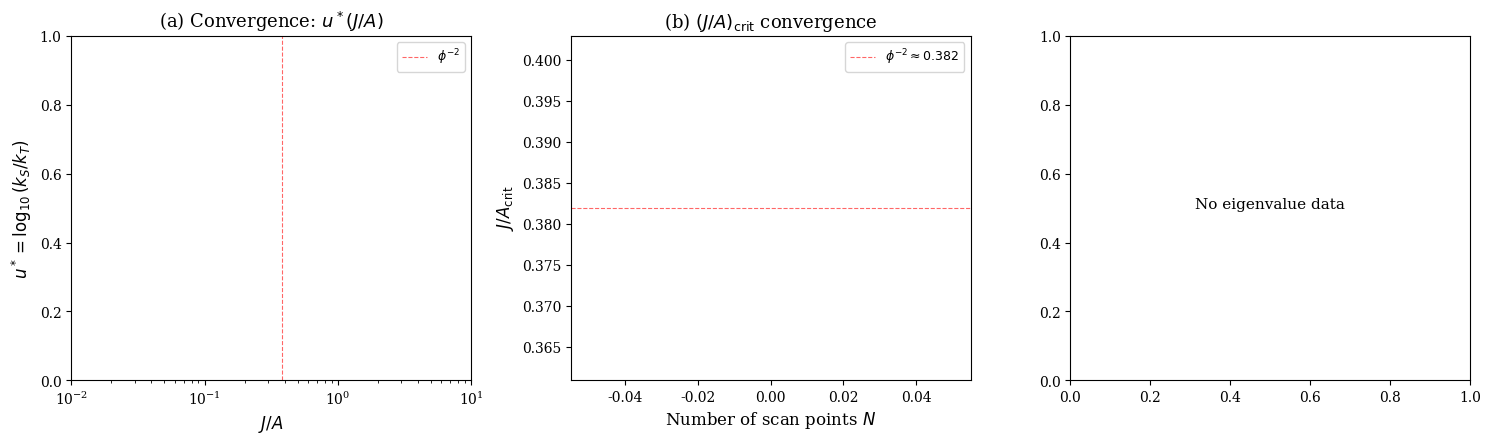

The matplotlib source for this figure: (Note: this script raises an exception after producing the figure.)
"""Generate publication-quality convergence + eigenvalue figures."""
import json
import numpy as np
import matplotlib
matplotlib.use('Agg')
import matplotlib.pyplot as plt

plt.rcParams.update({
    'font.size': 11,
    'font.family': 'serif',
    'axes.labelsize': 12,
    'axes.titlesize': 13,
    'xtick.labelsize': 10,
    'ytick.labelsize': 10,
    'legend.fontsize': 9,
    'figure.dpi': 300,
})

PHI = (1 + np.sqrt(5)) / 2

fig, axes = plt.subplots(1, 3, figsize=(15, 4.5))

colors = ['#66c2a5', '#fc8d62', '#8da0cb', '#e78ac3']
labels_N = [100, 200, 500]

for i, N in enumerate(labels_N):
    fname = f'results_convergence_N{N}.json'
    try:
        d = json.load(open(fname))
    except FileNotFoundError:
        continue
    JoA = np.array(d['JoA_values'])
    ustars = np.array(d['u_stars'])
    axes[0].plot(JoA, ustars, color=colors[i], linewidth=1.2, label=f'N={N}', alpha=0.85)

axes[0].axvline(x=PHI**(-2), color='red', linestyle='--', linewidth=0.8, alpha=0.6, label=r'$\phi^{-2}$')
axes[0].set_xlabel(r'$J/A$')
axes[0].set_ylabel(r'$u^* = \log_{10}(k_S / k_T)$')
axes[0].set_title('(a) Convergence: $u^*(J/A)$')
axes[0].set_xscale('log')
axes[0].legend(loc='upper right')
axes[0].set_xlim([0.01, 10])

Ns = []
crits = []
deltas = []
for N in labels_N:
    fname = f'results_convergence_N{N}.json'
    try:
        d = json.load(open(fname))
        Ns.append(N)
        crits.append(d['JoA_crit'])
        deltas.append(d['delta_u'])
    except FileNotFoundError:
        continue

axes[1].plot(Ns, crits, 'o-', color='#2166ac', markersize=6, linewidth=1.5)
axes[1].axhline(y=PHI**(-2), color='red', linestyle='--', linewidth=0.8, alpha=0.6, label=r'$\phi^{-2} \approx 0.382$')
axes[1].set_xlabel('Number of scan points $N$')
axes[1].set_ylabel(r'$J/A_{\rm crit}$')
axes[1].set_title(r'(b) $(J/A)_{\rm crit}$ convergence')
axes[1].legend()

try:
    eig = json.load(open('results_eigenvalue_spectrum.json'))
    JoA_eig = np.array(eig['JoA_values'])
    ustars_eig = np.array(eig['u_stars'])

    for ed in eig['eigenvalue_data']:
        joa = ed['JoA']
        for r_val in ed['gap_real'][:4]:
            axes[2].plot(joa, r_val, '.', color='#2166ac', markersize=2, alpha=0.5)

    axes[2].axvline(x=0.333, color='red', linestyle='--', linewidth=0.8, alpha=0.6, label=r'$J/A_{\rm crit}$')
    axes[2].set_xlabel(r'$J/A$')
    axes[2].set_ylabel(r'Re$(\lambda)$ (dominant Liouvillian eigenvalues)')
    axes[2].set_title('(c) Eigenvalue spectrum across bifurcation')
    axes[2].legend(loc='lower left')
except FileNotFoundError:
    axes[2].text(0.5, 0.5, 'No eigenvalue data', transform=axes[2].transAxes, ha='center')

plt.tight_layout()
plt.savefig('figures/figure6_convergence_eigenvalue.png', dpi=300, bbox_inches='tight')
plt.savefig('figures/figure6_convergence_eigenvalue.pdf', bbox_inches='tight')
print("Saved figures/figure6_convergence_eigenvalue.png/pdf")

fig2, ax2 = plt.subplots(figsize=(6, 4))
try:
    eig = json.load(open('results_eigenvalue_spectrum.json'))
    JoA_eig = np.array(eig['JoA_values'])
    ustars_eig = np.array(eig['u_stars'])
    DY_maxs = np.array(eig['DY_maxs'])

    ax2_twin = ax2.twinx()
    ax2.plot(JoA_eig, ustars_eig, 'o-', color='#2166ac', markersize=3, linewidth=1.2, label=r'$u^*$')
    ax2_twin.plot(JoA_eig, DY_maxs, 's-', color='#b2182b', markersize=3, linewidth=1.2, label=r'$\Delta Y_{\max}$')

    ax2.axvline(x=0.333, color='grey', linestyle=':', linewidth=0.8, alpha=0.6)
    ax2.set_xlabel(r'$J/A$')
    ax2.set_ylabel(r'$u^*$', color='#2166ac')
    ax2_twin.set_ylabel(r'$\Delta Y_{\max}$', color='#b2182b')
    ax2.set_title('Bifurcation: $u^*$ jump and anisotropy')
    ax2.legend(loc='upper left')
    ax2_twin.legend(loc='upper right')
except FileNotFoundError:
    ax2.text(0.5, 0.5, 'No eigenvalue data', transform=ax2.transAxes, ha='center')

plt.tight_layout()
plt.savefig('figures/figure7_bifurcation_detail.png', dpi=300, bbox_inches='tight')
plt.savefig('figures/figure7_bifurcation_detail.pdf', bbox_inches='tight')
print("Saved figures/figure7_bifurcation_detail.png/pdf")

print("\nConvergence summary:")
for N in labels_N:
    fname = f'results_convergence_N{N}.json'
    try:
        d = json.load(open(fname))
        print(f"  N={N:>4d}: J/A_crit={d['JoA_crit']:.4f}, delta_u={d['delta_u']:.3f}")
    except FileNotFoundError:
        print(f"  N={N:>4d}: not available")
